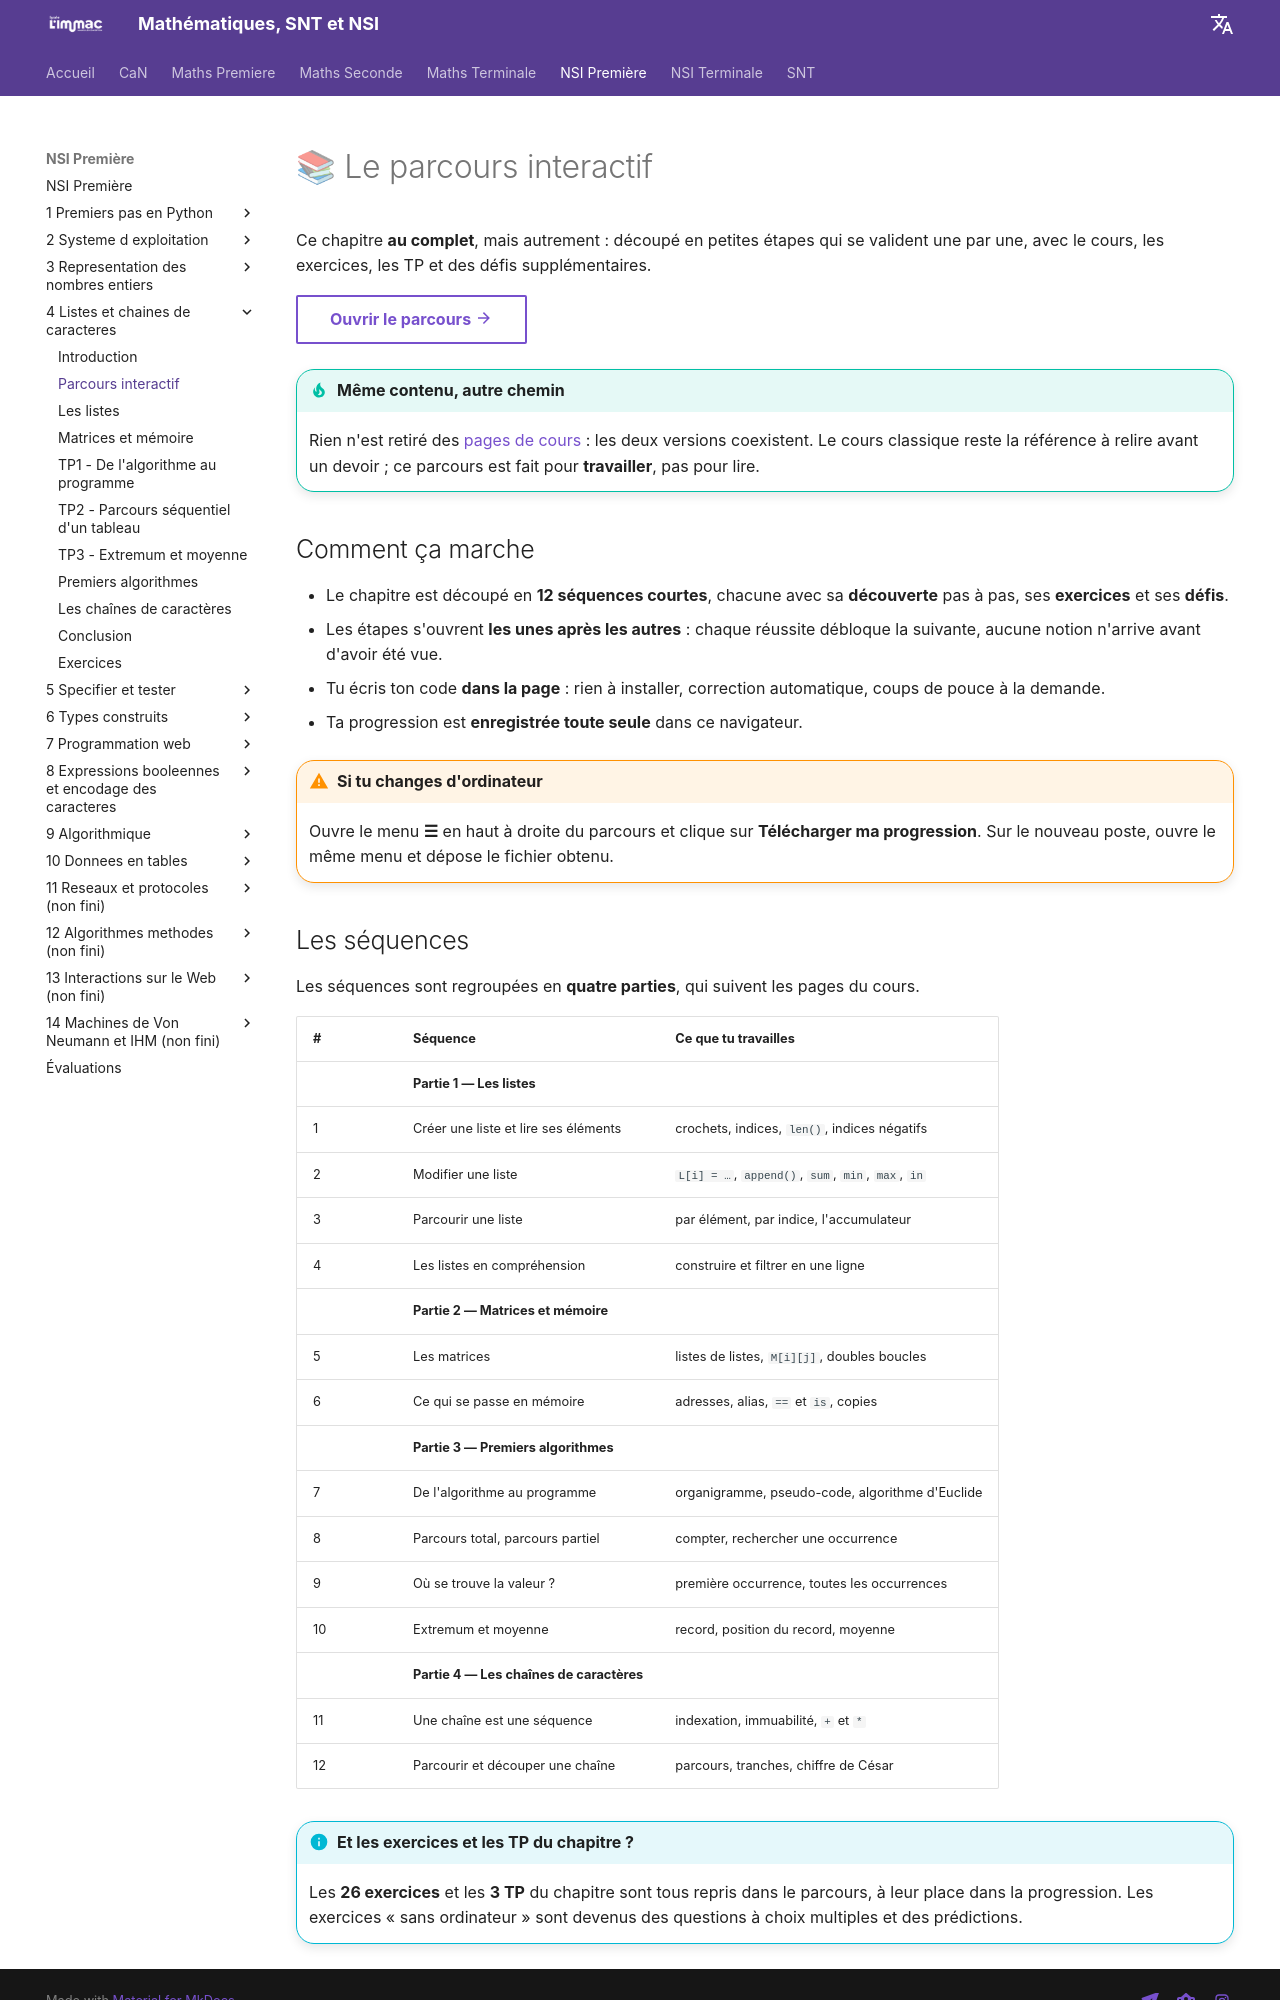

repository: kblayassi/immac · page: NSI/4_Listes_et_chaines_de_caracteres/Parcours_interactif/index.html · generator: mkdocs

---
title: Parcours interactif
weight: 0.2
hide:
    - toc
---

# 📚 Le parcours interactif

Ce chapitre **au complet**, mais autrement : découpé en petites étapes qui se
valident une par une, avec le cours, les exercices, les TP et des défis supplémentaires.

[Ouvrir le parcours :material-arrow-right:](../../../parcours-nsi-ch4/){ .md-button }

!!! tip "Même contenu, autre chemin"
    Rien n'est retiré des [pages de cours](index.md) : les deux versions coexistent.
    Le cours classique reste la référence à relire avant un devoir ; ce parcours est
    fait pour **travailler**, pas pour lire.

## Comment ça marche

- Le chapitre est découpé en **12 séquences courtes**, chacune avec sa **découverte**
  pas à pas, ses **exercices** et ses **défis**.
- Les étapes s'ouvrent **les unes après les autres** : chaque réussite débloque la
  suivante, aucune notion n'arrive avant d'avoir été vue.
- Tu écris ton code **dans la page** : rien à installer, correction automatique,
  coups de pouce à la demande.
- Ta progression est **enregistrée toute seule** dans ce navigateur.

!!! warning "Si tu changes d'ordinateur"
    Ouvre le menu **☰** en haut à droite du parcours et clique sur **Télécharger ma
    progression**. Sur le nouveau poste, ouvre le même menu et dépose le fichier obtenu.
